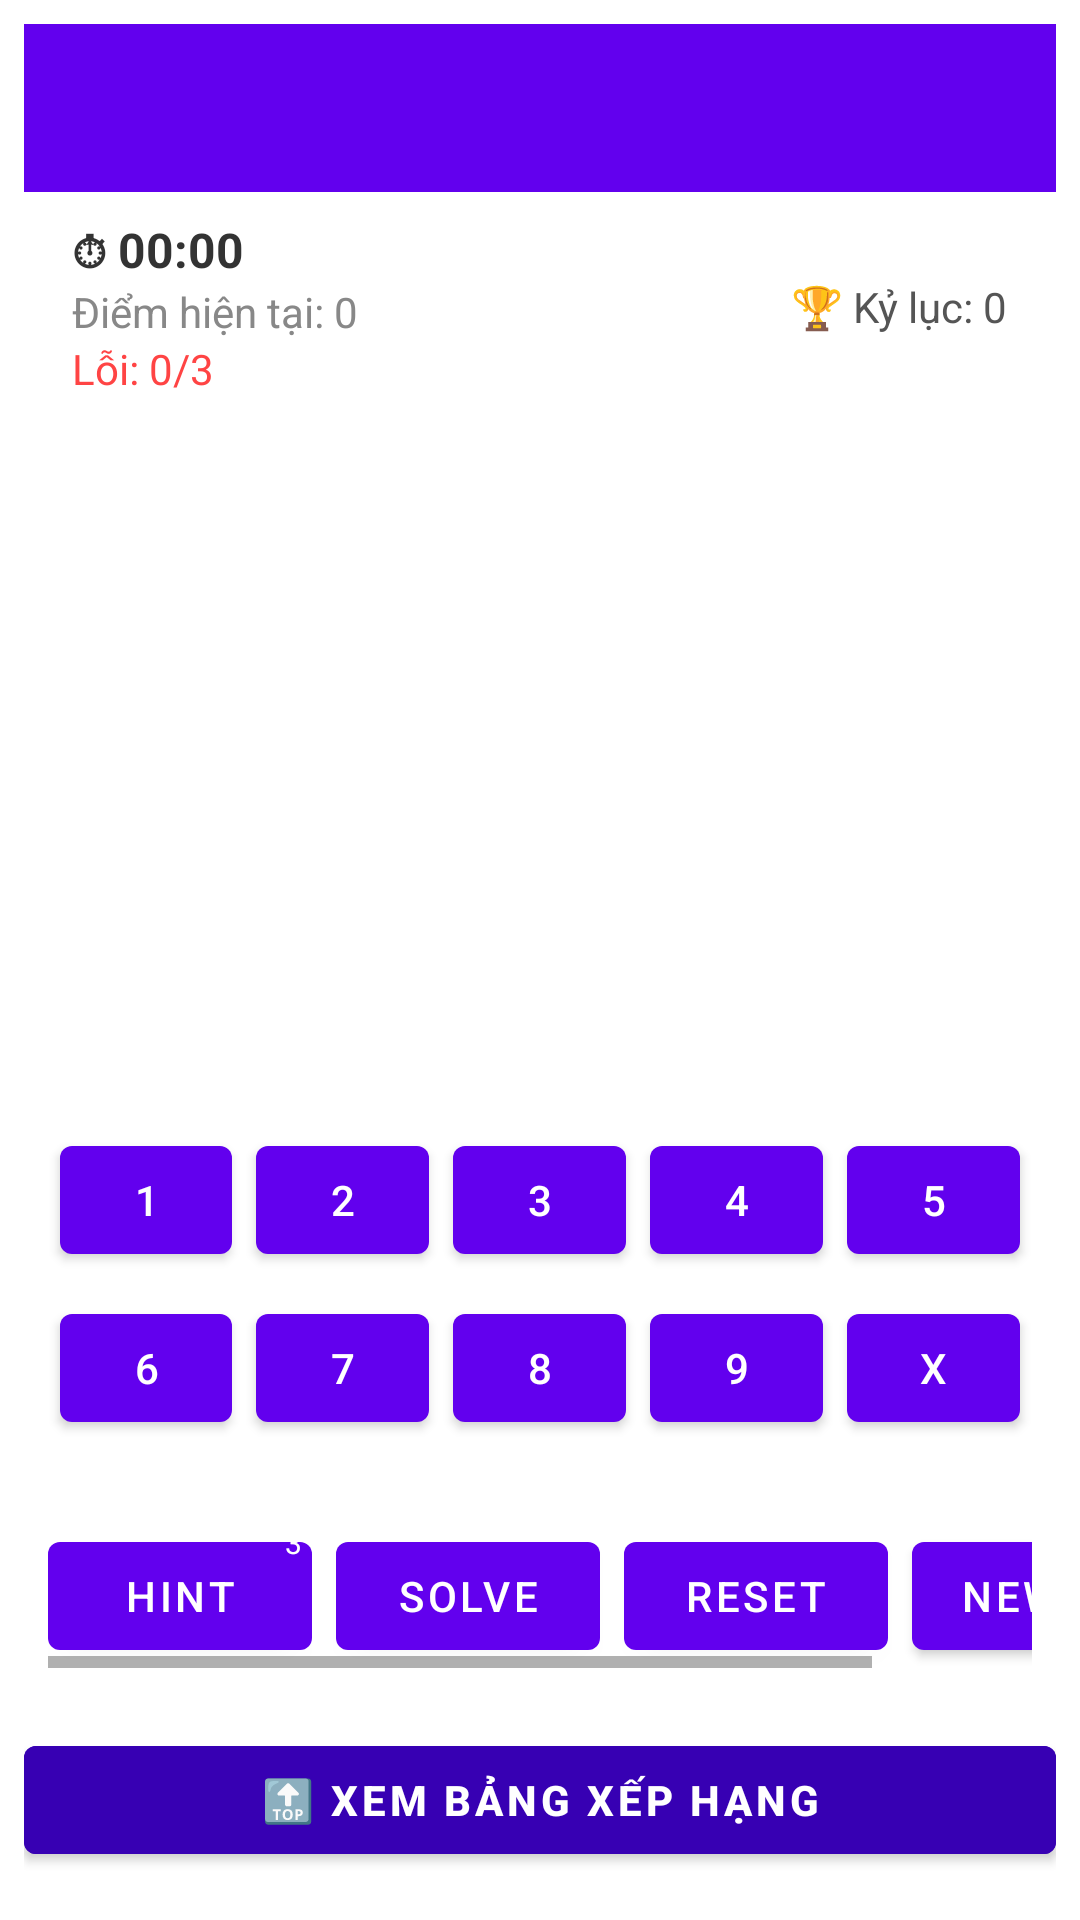

Write the Android layout XML for this screen, with the resource values it uses.
<!-- AndroidManifest.xml: activity theme AppTheme -->
<!-- res/layout/activity_sudoku.xml -->
<?xml version="1.0" encoding="utf-8"?>
<LinearLayout xmlns:android="http://schemas.android.com/apk/res/android"
    xmlns:tools="http://schemas.android.com/tools"
    android:id="@+id/root_layout"
    android:layout_width="match_parent"
    android:layout_height="match_parent"
    android:orientation="vertical"
    android:background="#FFFFFF"
    android:padding="8dp"
    tools:context=".ui.sudoku.SudokuActivity">

    
    <androidx.appcompat.widget.Toolbar
        android:id="@+id/toolbar"
        android:layout_width="match_parent"
        android:layout_height="?attr/actionBarSize"
        android:background="@color/purple_500"
        android:theme="@style/ThemeOverlay.AppCompat.Dark.ActionBar"
        android:titleTextColor="@android:color/white" />

    
    <LinearLayout
        android:id="@+id/infoContainer"
        android:layout_width="match_parent"
        android:layout_height="wrap_content"
        android:orientation="horizontal"
        android:layout_marginTop="8dp"
        android:paddingHorizontal="16dp"
        android:gravity="center_vertical"
        android:weightSum="1">

        <LinearLayout
            android:layout_width="0dp"
            android:layout_weight="0.5"
            android:layout_height="wrap_content"
            android:orientation="vertical">

            <TextView
                android:id="@+id/tvTimer"
                android:layout_width="wrap_content"
                android:layout_height="wrap_content"
                android:text="⏱ 00:00"
                android:textStyle="bold"
                android:textSize="16sp"
                android:textColor="#333" />

            <TextView
                android:id="@+id/tvCurrentScore"
                android:layout_width="wrap_content"
                android:layout_height="wrap_content"
                android:text="Điểm hiện tại: 0"
                android:textSize="14sp"
                android:textColor="#888" />

            <TextView
                android:id="@+id/tvMistake"
                android:layout_width="wrap_content"
                android:layout_height="wrap_content"
                android:text="Lỗi: 0/3"
                android:textSize="14sp"
                android:textColor="#FF4444" />
        </LinearLayout>

        <LinearLayout
            android:layout_width="0dp"
            android:layout_weight="0.5"
            android:layout_height="wrap_content"
            android:orientation="vertical"
            android:gravity="end">

            <TextView
                android:id="@+id/tvBestScore"
                android:layout_width="wrap_content"
                android:layout_height="wrap_content"
                android:text="🏆 Kỷ lục: 0"
                android:textSize="14sp"
                android:textColor="#555" />
        </LinearLayout>
    </LinearLayout>

    
    <FrameLayout
        android:id="@+id/board_container"
        android:layout_width="match_parent"
        android:layout_height="0dp"
        android:layout_weight="1"
        android:background="#FFFFFF"
        android:layout_marginTop="8dp"
        android:layout_marginBottom="8dp" />

    
    <GridLayout
        android:id="@+id/keyboard"
        android:layout_width="match_parent"
        android:layout_height="wrap_content"
        android:columnCount="5"
        android:padding="8dp"
        android:layout_marginBottom="8dp">

        <Button android:text="1" style="@style/SudokuKey" />
        <Button android:text="2" style="@style/SudokuKey" />
        <Button android:text="3" style="@style/SudokuKey" />
        <Button android:text="4" style="@style/SudokuKey" />
        <Button android:text="5" style="@style/SudokuKey" />
        <Button android:text="6" style="@style/SudokuKey" />
        <Button android:text="7" style="@style/SudokuKey" />
        <Button android:text="8" style="@style/SudokuKey" />
        <Button android:text="9" style="@style/SudokuKey" />
        <Button android:text="X" style="@style/SudokuKey" />
    </GridLayout>

    
    <HorizontalScrollView
        android:layout_width="match_parent"
        android:layout_height="wrap_content"
        android:fillViewport="true"
        android:padding="8dp">

        <LinearLayout
            android:layout_width="wrap_content"
            android:layout_height="wrap_content"
            android:orientation="horizontal"
            android:gravity="center">

            
            <FrameLayout
                android:id="@+id/hintContainer"
                android:layout_width="wrap_content"
                android:layout_height="wrap_content"
                android:layout_marginEnd="8dp">

                <Button
                    android:id="@+id/btnHint"
                    android:layout_width="wrap_content"
                    android:layout_height="wrap_content"
                    android:text="HINT" />

                <TextView
                    android:id="@+id/tvHintCount"
                    android:layout_width="20dp"
                    android:layout_height="20dp"
                    android:layout_gravity="top|end"
                    android:layout_marginTop="-4dp"
                    android:layout_marginEnd="-4dp"
                    android:background="@drawable/circle_hint_bg"
                    android:text="3"
                    android:textSize="10sp"
                    android:textColor="@android:color/white"
                    android:gravity="center"
                    android:elevation="4dp" />
            </FrameLayout>

            <Button
                android:id="@+id/btnSolve"
                android:text="SOLVE"
                android:layout_width="wrap_content"
                android:layout_height="wrap_content"
                android:layout_marginEnd="8dp"/>

            <Button
                android:id="@+id/btnReset"
                android:text="RESET"
                android:layout_width="wrap_content"
                android:layout_height="wrap_content"
                android:layout_marginEnd="8dp"/>

            <Button
                android:id="@+id/btnNewGame"
                android:text="NEW GAME"
                android:layout_width="wrap_content"
                android:layout_height="wrap_content"/>
        </LinearLayout>
    </HorizontalScrollView>

    
    <Button
        android:id="@+id/btnLeaderboard"
        android:layout_width="match_parent"
        android:layout_height="wrap_content"
        android:text="🔝 XEM BẢNG XẾP HẠNG"
        android:textAllCaps="true"
        android:textStyle="bold"
        android:layout_marginTop="12dp"
        android:layout_marginBottom="8dp"
        android:backgroundTint="@color/purple_700"
        android:textColor="@android:color/white"/>
</LinearLayout>
<!-- resources referenced by this layout -->
<resources>
  <style name="SudokuKey">
          <item name="android:layout_width">0dp</item>
          <item name="android:layout_height">wrap_content</item>
          <item name="android:layout_margin">4dp</item>
          <item name="android:layout_columnWeight">1</item>
      </style>
  <style name="AppTheme" parent="Theme.MaterialComponents.DayNight.NoActionBar">
          
          <item name="windowActionBar">false</item>
          <item name="windowNoTitle">true</item>
  
          
          <item name="colorPrimary">@color/purple_500</item>
          <item name="colorPrimaryVariant">@color/purple_700</item>
          <item name="colorOnPrimary">@color/white</item>
      </style>
  <!-- not gathered from this repository: default colours our renderer supplied (Android Studio template values) -->
  <color name="purple_500">#FF6200EE</color>
  <color name="purple_700">#FF3700B3</color>
  <color name="white">#FFFFFFFF</color>
</resources>
